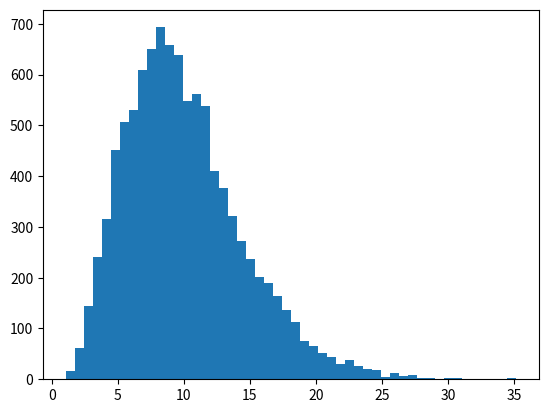

The matplotlib source for this figure: (Note: this script raises an exception after producing the figure.)
import numpy as np
from scipy.stats import uniform, chi2
import matplotlib.pyplot as plt

# parameter values
df = 10
shape = df // 2 # a

# generate Uniform Random Numbers
np.random.seed()
N = 10000
uniform_rvs = uniform(loc=0.0, scale=1.0).rvs(size=N * shape)

# generate Exponential Random Numbers using the inversion method
expon_rvs_inv = - 2 * np.log(1-uniform_rvs).reshape((N, -1))
chi2_rvs = np.sum(expon_rvs_inv, axis=1)

# compute pdf of Exponential distribution
chi2_rv = chi2(df=df)
x = np.linspace(chi2_rv.ppf(0.01), chi2_rv.ppf(0.99), 1000)
y = chi2_rv.pdf(x)

# plot a histgram
nbins = 50
plt.hist(chi2_rvs, bins=nbins, normed=True, ec='black', label='Random Numbers')
plt.plot(x, y, 'r-', lw=2, label='PDF')
plt.legend()
plt.xlim((chi2_rv.ppf(0.01), chi2_rv.ppf(0.99)))
plt.show()